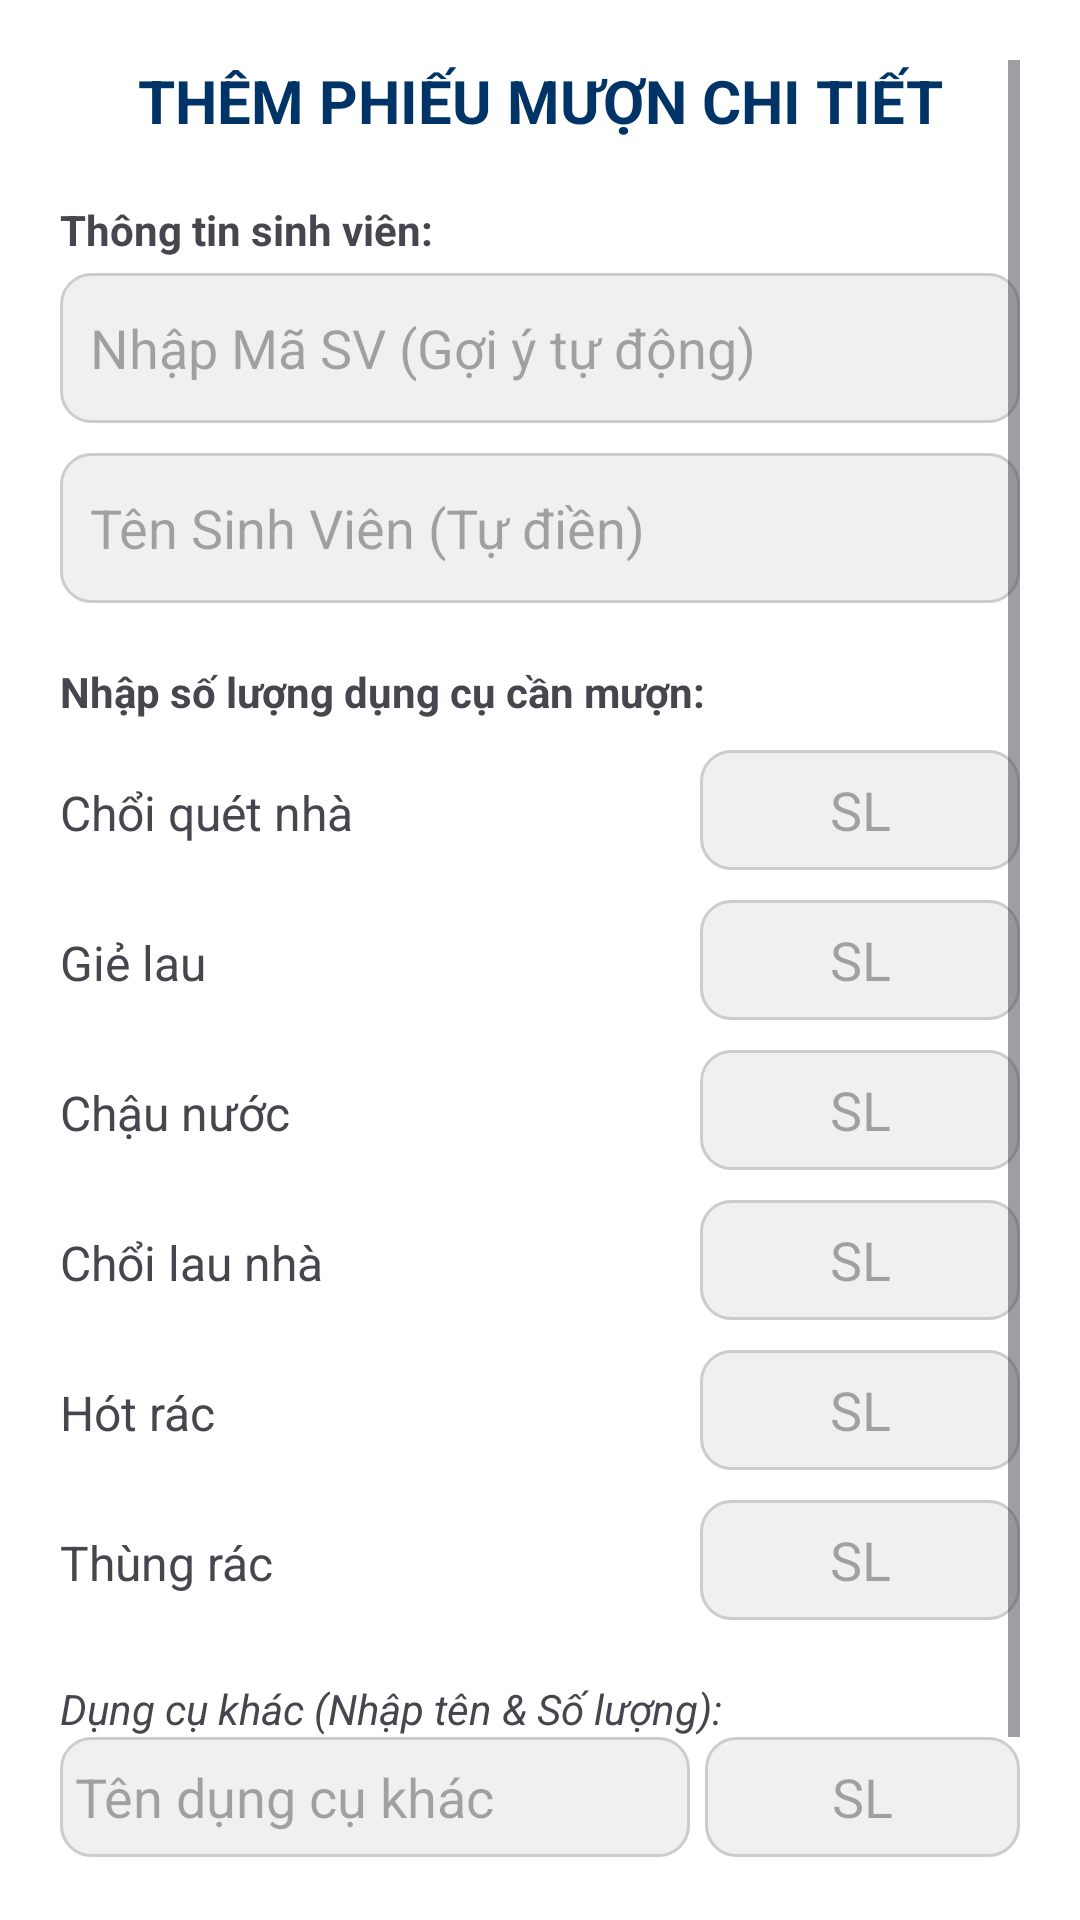

Produce the Android XML layout that renders to this screen, including the resource entries it uses.
<!-- AndroidManifest.xml: application theme Theme.HAUI5S -->
<!-- res/layout/layout_add_borrow.xml -->
<?xml version="1.0" encoding="utf-8"?>
<ScrollView xmlns:android="http://schemas.android.com/apk/res/android"
    android:layout_width="match_parent"
    android:layout_height="match_parent"
    android:background="#FFFFFF"
    android:padding="20dp">

    <LinearLayout
        android:layout_width="match_parent"
        android:layout_height="wrap_content"
        android:orientation="vertical">

        <TextView
            android:layout_width="match_parent"
            android:layout_height="wrap_content"
            android:layout_marginBottom="20dp"
            android:gravity="center"
            android:text="THÊM PHIẾU MƯỢN CHI TIẾT"
            android:textColor="#003366"
            android:textSize="20sp"
            android:textStyle="bold" />

        <TextView
            android:layout_width="wrap_content"
            android:layout_height="wrap_content"
            android:text="Thông tin sinh viên:"
            android:textStyle="bold"
            android:layout_marginBottom="5dp"/>

        <AutoCompleteTextView
            android:id="@+id/etStudentId"
            android:layout_width="match_parent"
            android:layout_height="50dp"
            android:layout_marginBottom="10dp"
            android:background="@drawable/bg_rounded_input"
            android:hint="Nhập Mã SV (Gợi ý tự động)"
            android:completionThreshold="1"
            android:padding="10dp" />

        <EditText
            android:id="@+id/etStudentName"
            android:layout_width="match_parent"
            android:layout_height="50dp"
            android:layout_marginBottom="20dp"
            android:background="@drawable/bg_rounded_input"
            android:hint="Tên Sinh Viên (Tự điền)"
            android:padding="10dp" />

        <TextView
            android:layout_width="wrap_content"
            android:layout_height="wrap_content"
            android:text="Nhập số lượng dụng cụ cần mượn:"
            android:textStyle="bold"
            android:layout_marginBottom="10dp"/>

        <LinearLayout
            android:layout_width="match_parent"
            android:layout_height="wrap_content"
            android:orientation="horizontal"
            android:layout_marginBottom="10dp">
            <TextView
                android:layout_width="0dp"
                android:layout_weight="2"
                android:layout_height="wrap_content"
                android:text="Chổi quét nhà"
                android:textSize="16sp"/>
            <EditText
                android:id="@+id/etQtyChoi"
                android:layout_width="0dp"
                android:layout_weight="1"
                android:layout_height="40dp"
                android:background="@drawable/bg_rounded_input"
                android:hint="SL"
                android:gravity="center"
                android:inputType="number"
                android:padding="5dp"/>
        </LinearLayout>

        <LinearLayout
            android:layout_width="match_parent"
            android:layout_height="wrap_content"
            android:orientation="horizontal"
            android:layout_marginBottom="10dp">
            <TextView
                android:layout_width="0dp"
                android:layout_weight="2"
                android:layout_height="wrap_content"
                android:text="Giẻ lau"
                android:textSize="16sp"/>
            <EditText
                android:id="@+id/etQtyGie"
                android:layout_width="0dp"
                android:layout_weight="1"
                android:layout_height="40dp"
                android:background="@drawable/bg_rounded_input"
                android:hint="SL"
                android:gravity="center"
                android:inputType="number"
                android:padding="5dp"/>
        </LinearLayout>

        <LinearLayout
            android:layout_width="match_parent"
            android:layout_height="wrap_content"
            android:orientation="horizontal"
            android:layout_marginBottom="10dp">
            <TextView
                android:layout_width="0dp"
                android:layout_weight="2"
                android:layout_height="wrap_content"
                android:text="Chậu nước"
                android:textSize="16sp"/>
            <EditText
                android:id="@+id/etQtyChau"
                android:layout_width="0dp"
                android:layout_weight="1"
                android:layout_height="40dp"
                android:background="@drawable/bg_rounded_input"
                android:hint="SL"
                android:gravity="center"
                android:inputType="number"
                android:padding="5dp"/>
        </LinearLayout>

        <LinearLayout
            android:layout_width="match_parent"
            android:layout_height="wrap_content"
            android:orientation="horizontal"
            android:layout_marginBottom="10dp">
            <TextView
                android:layout_width="0dp"
                android:layout_weight="2"
                android:layout_height="wrap_content"
                android:text="Chổi lau nhà"
                android:textSize="16sp"/>
            <EditText
                android:id="@+id/etQtyLauNha"
                android:layout_width="0dp"
                android:layout_weight="1"
                android:layout_height="40dp"
                android:background="@drawable/bg_rounded_input"
                android:hint="SL"
                android:gravity="center"
                android:inputType="number"
                android:padding="5dp"/>
        </LinearLayout>

        <LinearLayout
            android:layout_width="match_parent"
            android:layout_height="wrap_content"
            android:orientation="horizontal"
            android:layout_marginBottom="10dp">
            <TextView
                android:layout_width="0dp"
                android:layout_weight="2"
                android:layout_height="wrap_content"
                android:text="Hót rác"
                android:textSize="16sp"/>
            <EditText
                android:id="@+id/etQtyHotRac"
                android:layout_width="0dp"
                android:layout_weight="1"
                android:layout_height="40dp"
                android:background="@drawable/bg_rounded_input"
                android:hint="SL"
                android:gravity="center"
                android:inputType="number"
                android:padding="5dp"/>
        </LinearLayout>

        <LinearLayout
            android:layout_width="match_parent"
            android:layout_height="wrap_content"
            android:orientation="horizontal"
            android:layout_marginBottom="10dp">
            <TextView
                android:layout_width="0dp"
                android:layout_weight="2"
                android:layout_height="wrap_content"
                android:text="Thùng rác"
                android:textSize="16sp"/>
            <EditText
                android:id="@+id/etQtyThungRac"
                android:layout_width="0dp"
                android:layout_weight="1"
                android:layout_height="40dp"
                android:background="@drawable/bg_rounded_input"
                android:hint="SL"
                android:gravity="center"
                android:inputType="number"
                android:padding="5dp"/>
        </LinearLayout>

        <TextView
            android:layout_width="match_parent"
            android:layout_height="wrap_content"
            android:text="Dụng cụ khác (Nhập tên &amp; Số lượng):"
            android:layout_marginTop="10dp"
            android:textStyle="italic"/>

        <LinearLayout
            android:layout_width="match_parent"
            android:layout_height="wrap_content"
            android:orientation="horizontal"
            android:layout_marginBottom="20dp">
            <EditText
                android:id="@+id/etOtherName"
                android:layout_width="0dp"
                android:layout_weight="2"
                android:layout_height="40dp"
                android:background="@drawable/bg_rounded_input"
                android:hint="Tên dụng cụ khác"
                android:padding="5dp"
                android:layout_marginEnd="5dp"/>
            <EditText
                android:id="@+id/etQtyOther"
                android:layout_width="0dp"
                android:layout_weight="1"
                android:layout_height="40dp"
                android:background="@drawable/bg_rounded_input"
                android:hint="SL"
                android:gravity="center"
                android:inputType="number"
                android:padding="5dp"/>
        </LinearLayout>

        <Button
            android:id="@+id/btnSaveBorrow"
            android:layout_width="match_parent"
            android:layout_height="wrap_content"
            android:text="LƯU PHIẾU"
            android:backgroundTint="#00BFFF"
            android:textColor="#FFFFFF"
            android:textSize="16sp"
            android:textStyle="bold"/>

    </LinearLayout>
</ScrollView>
<!-- resources referenced by this layout -->
<resources>
  <!-- drawable bg_rounded_input (drawable) -->
  <?xml version="1.0" encoding="utf-8"?>
  <shape xmlns:android="http://schemas.android.com/apk/res/android">
      <solid android:color="#F0F0F0" />
  
      <stroke
          android:width="1dp"
          android:color="#CCCCCC" />
  
      <corners android:radius="10dp" />
  
      <padding
          android:left="12dp"
          android:top="12dp"
          android:right="12dp"
          android:bottom="12dp" />
  </shape>
  <style name="Theme.HAUI5S" parent="Base.Theme.HAUI5S" />
  <style name="Base.Theme.HAUI5S" parent="Theme.Material3.DayNight.NoActionBar">
          
          
      </style>
</resources>
